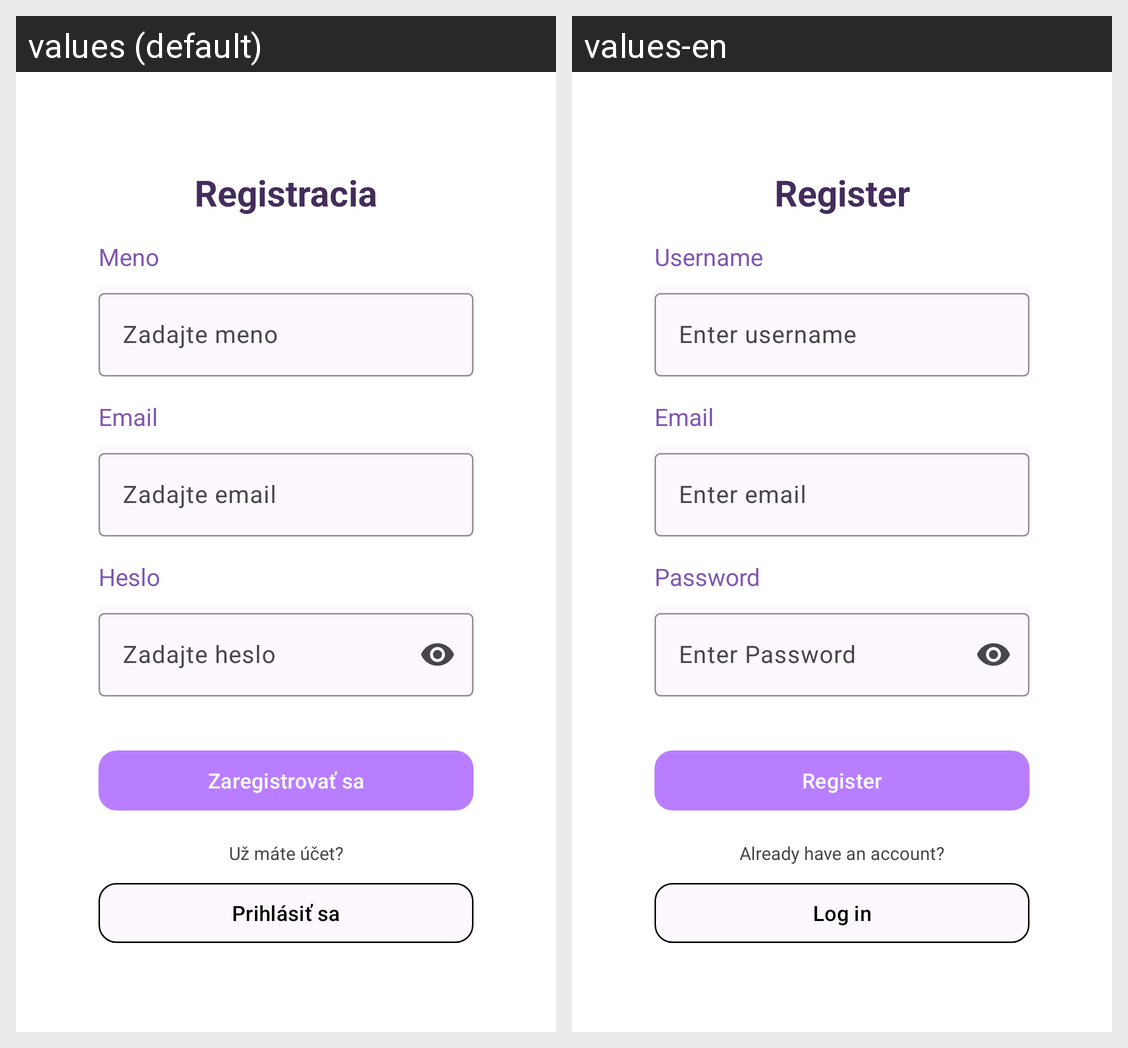

The same Android screen rendered under two of its app's locales, left to right. List the strings drawn on it with the default value and each locale's translation.
Android screen res/layout/fragment_register.xml rendered under 2 locales, left to right: values (default), values-en. Device: Nexus 5 (rendered at 1080×1920; each locale shown at half size, 540×960, under a caption strip naming it); theme Theme.MOBVZadanie.
Strings drawn on this screen, with the default value and each locale's value (text and hints the layout hard-codes, and strings that could not be matched under every locale, appear in the picture but are not listed):

register_title
  values: Registracia
  values-en: Register

username_label
  values: Meno
  values-en: Username

username_hint
  values: Zadajte meno
  values-en: Enter username

email_label
  values: Email
  values-en: Email

email_hint
  values: Zadajte email
  values-en: Enter email

password_label
  values: Heslo
  values-en: Password

password_hint
  values: Zadajte heslo
  values-en: Enter Password

register_button
  values: Zaregistrovať sa
  values-en: Register

login_prompt
  values: Už máte účet?
  values-en: Already have an account?

login_button
  values: Prihlásiť sa
  values-en: Log in
